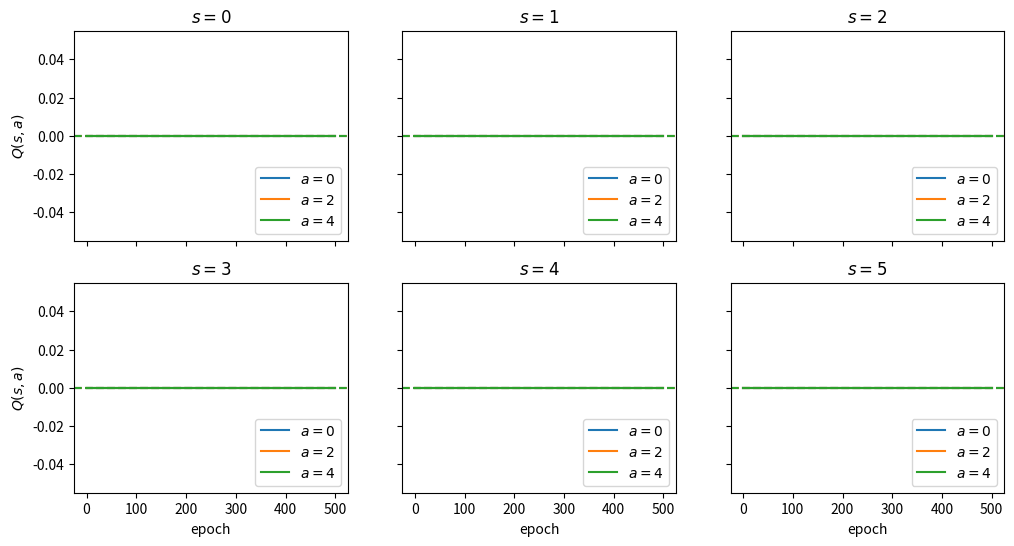
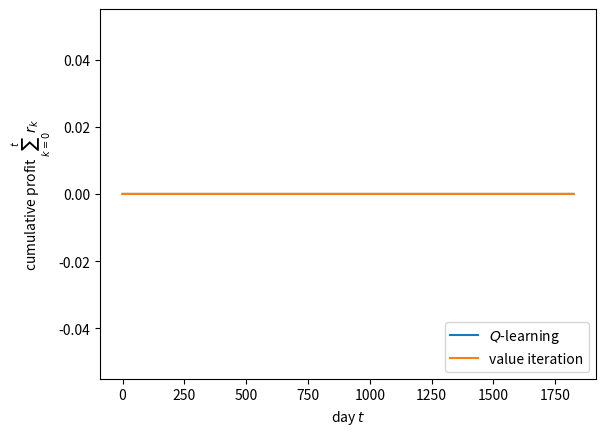

These figures' Python source, in order:
"""
Starter code for the problem "Widget sales".

Autonomous Systems Lab (ASL), Stanford University
"""

import numpy as np
import matplotlib.pyplot as plt
from tqdm.auto import tqdm

# Seed RNG for reproducibility
seed = 0
rng = np.random.default_rng(seed)

# Define the state space, action space, and demand distribution
S = np.array([0, 1, 2, 3, 4, 5])
A = np.array([0, 2, 4])
D = np.array([0, 1, 2, 3, 4])
P = np.array([0.1, 0.3, 0.3, 0.2, 0.1])


def transition(s: int, a: int, d: int):
    """Compute the next state given the current state, action, and demand."""
    s_next = np.clip(s + a - d, 0, 5)
    return s_next


def reward(s: int, a: int, d: int):
    """Compute the reward given the current state, action, and demand."""
    price = 1.2
    cost_rent = 1.
    cost_storage = 0.05*s
    cost_order = np.sqrt(a)
    r = price*np.minimum(s + a, d) - cost_rent - cost_storage - cost_order
    return r


def simulate(rng: np.random.Generator,
             policy: callable,
             T: int,
             s0: int = 5,
             D: np.ndarray = D,
             P: np.ndarray = P):
    """Simulate widget sales for a given policy."""
    s = np.zeros(T + 1)  # states
    a = np.zeros(T)      # actions
    r = np.zeros(T)      # rewards
    s[0] = s0            # initial state

    for t in tqdm(range(T)):
        # Sample demand
        d = rng.choice(D, p=P)

        # Record action, reward, and next state
        a[t] = policy(s[t])
        r[t] = reward(s[t], a[t], d)
        s[t+1] = transition(s[t], a[t], d)

    return s, a, r


# Generate historical data with a uniformly random policy
log = {}
T = 3 * 365
log['s'], log['a'], log['r'] = simulate(rng, lambda s, A=A: rng.choice(A), T)


# Do Q-learning
γ = 0.95                   # discount factor
α = 1e-2                   # learning rate
num_epochs = 5 * int(1/α)  # number of epochs

Q = np.zeros((S.size, A.size))
Q_epoch = np.zeros((num_epochs + 1, S.size, A.size))

for k in tqdm(range(1, num_epochs + 1)):
    # Shuffle transition tuple indices
    shuffled_indices = rng.permutation(T)

    # ####################### PART (a): YOUR CODE BELOW #######################

    # INSTRUCTIONS: Update `Q` using Q-learning.

    # ############################# END PART (a) ##############################

    # Record Q-values for this epoch
    Q_epoch[k] = Q


# Do value iteration
converged = False
eps = 1e-4
max_iters = 500
Q_vi = np.zeros((S.size, A.size))
Q_vi_prev = np.full(Q_vi.shape, np.inf)

for k in tqdm(range(max_iters)):

    # ####################### PART (b): YOUR CODE BELOW #######################

    # INSTRUCTIONS: Update `Q_vi` using value iteration.

    # ############################# END PART (b) ##############################

    if np.max(np.abs(Q_vi - Q_vi_prev)) < eps:
        converged = True
        print('Value iteration converged after {} iterations.'.format(k))
        break
    else:
        np.copyto(Q_vi_prev, Q_vi)

if not converged:
    raise RuntimeError('Value iteration did not converge!')


# Plot Q-values for each epoch
fig, axes = plt.subplots(2, S.size//2, figsize=(12, 6),
                         sharex=True, sharey=True, dpi=150)
fig.subplots_adjust(hspace=0.2)
for i, ax in enumerate(axes.ravel()):
    for j in range(A.size):
        plot = ax.plot(Q_epoch[:, i, j], label='$a = {}$'.format(A[j]))
        ax.axhline(Q_vi[i, j], linestyle='--', color=plot[0].get_color())
        ax.legend(loc='lower right')
        ax.set_title(r'$s = {}$'.format(S[i]))
for ax in axes[-1, :]:
    ax.set_xlabel('epoch')
for ax in axes[:, 0]:
    ax.set_ylabel('$Q(s,a)$')
fig.savefig('widget_sales_qvalues.png', bbox_inches='tight')
plt.show()


# Report optimal policies from Q-learning and value iteration, simulate them
# for 5 years, and plot the cumulative profits

# ######################### PART (c): YOUR CODE BELOW #########################

# INSTRUCTIONS: Compute the optimal actions `a_opt_ql` and `a_opt_vi` using the
#               Q-values from Q-learning and value iteration, respectively.
#               Both `a_opt_ql` and `a_opt_vi` should be `np.ndarray`s, where
#               each entry is the optimal action for the corresponding state.
#
#               Also, simulate each optimal policy and compute the history of
#               cumulative profits `profit_ql` and `profit_vi` over 5 years
#               (at 365 days per year).

T = 5 * 365

# TODO: replace the next four lines with your code
a_opt_ql = np.zeros(S.size)
profit_ql = np.zeros(T)
a_opt_vi = np.zeros(S.size)
profit_vi = np.zeros(T)

# ############################### END PART (c) ################################

print('Optimal policy (Q-learning):     ', a_opt_ql)
print('Optimal policy (value iteration):', a_opt_vi)

fig, ax = plt.subplots()
ax.plot(profit_ql, label=r'$Q$-learning')
ax.plot(profit_vi, label=r'value iteration')
ax.legend(loc='lower right')
ax.set_xlabel(r'day $t$')
ax.set_ylabel(r'cumulative profit $\sum_{k=0}^t r_k$')
fig.savefig('widget_sales_profits.png', bbox_inches='tight')
plt.show()
